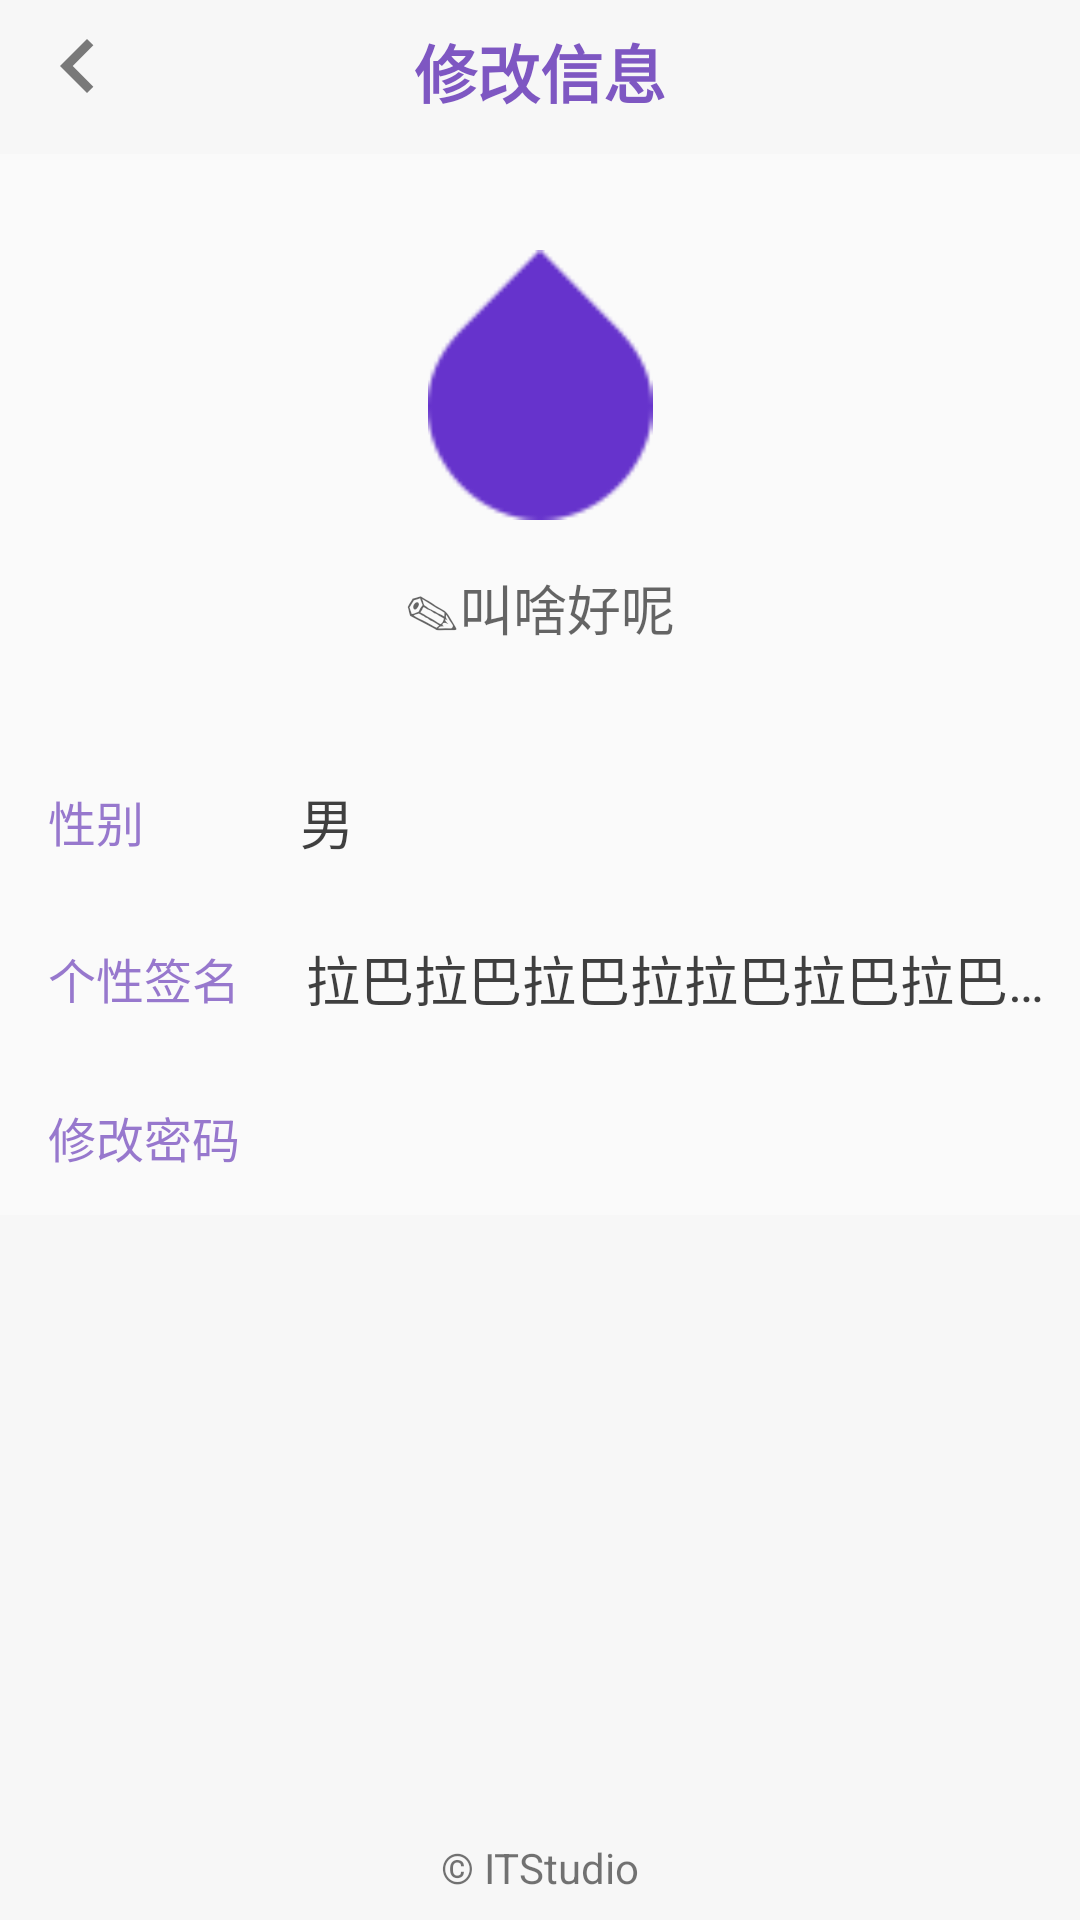

Write the Android layout XML for this screen, with the resource values it uses.
<!-- AndroidManifest.xml: application theme AppTheme -->
<!-- res/layout/change_information.xml -->
<?xml version="1.0" encoding="utf-8"?>
<androidx.constraintlayout.widget.ConstraintLayout xmlns:android="http://schemas.android.com/apk/res/android"
    xmlns:app="http://schemas.android.com/apk/res-auto"
    xmlns:tools="http://schemas.android.com/tools"
    android:id="@+id/ConstraintLayout"
    android:layout_width="match_parent"
    android:layout_height="match_parent"
    android:background="#F7F7F7">

    <ImageView
        android:id="@+id/imageView4"
        android:layout_width="wrap_content"
        android:layout_height="wrap_content"
        android:layout_marginStart="8dp"
        android:layout_marginTop="4dp"
        app:layout_constraintStart_toStartOf="parent"
        app:layout_constraintTop_toTopOf="parent"
        app:srcCompat="@drawable/ic_baseline_chevron_left_24" />

    <TextView
        android:id="@+id/textView13"
        android:layout_width="wrap_content"
        android:layout_height="wrap_content"
        android:layout_marginTop="8dp"
        android:text="修改信息"
        android:textColor="#7E57C2"
        android:textSize="21sp"
        android:textStyle="bold"
        app:layout_constraintEnd_toEndOf="parent"
        app:layout_constraintStart_toStartOf="parent"
        app:layout_constraintTop_toTopOf="parent" />

    <View
        android:id="@+id/view"
        android:layout_width="match_parent"
        android:layout_height="0.1dp"
        android:layout_marginTop="12dp"
        app:layout_constraintStart_toStartOf="parent"
        app:layout_constraintTop_toBottomOf="@+id/textView13" />

    <TextView
        android:id="@+id/textView23"
        android:layout_width="wrap_content"
        android:layout_height="wrap_content"
        android:layout_marginBottom="8dp"
        android:text="© ITStudio"
        app:layout_constraintBottom_toBottomOf="parent"
        app:layout_constraintEnd_toEndOf="parent"
        app:layout_constraintStart_toStartOf="parent" />

    <androidx.constraintlayout.widget.ConstraintLayout
        android:id="@+id/ConstraintLayout2"
        android:layout_width="match_parent"
        android:layout_height="wrap_content"
        android:background="#FAFAFA"
        app:layout_constraintEnd_toEndOf="parent"
        app:layout_constraintHorizontal_bias="0.0"
        app:layout_constraintStart_toStartOf="parent"
        app:layout_constraintTop_toBottomOf="@+id/view">

        <View
            android:id="@+id/view2"
            android:layout_width="match_parent"
            android:layout_height="0.5dp"
            android:layout_marginStart="8dp"
            android:layout_marginEnd="8dp"
            android:backgroundTint="#33000000"
            app:layout_constraintEnd_toEndOf="parent"
            app:layout_constraintStart_toStartOf="parent"
            app:layout_constraintTop_toBottomOf="@+id/ConstraintLayout3" />

        <View
            android:id="@+id/view3"
            android:layout_width="match_parent"
            android:layout_height="0.5dp"
            android:layout_marginStart="8dp"
            android:layout_marginEnd="8dp"
            android:backgroundTint="#33000000"
            app:layout_constraintEnd_toEndOf="parent"
            app:layout_constraintHorizontal_bias="0.0"
            app:layout_constraintStart_toStartOf="parent"
            app:layout_constraintTop_toBottomOf="@+id/ConstraintLayout4" />

        <ImageView
            android:id="@+id/imageView5"
            android:layout_width="90dp"
            android:layout_height="90dp"
            android:layout_marginTop="32dp"
            app:layout_constraintEnd_toEndOf="parent"
            app:layout_constraintStart_toStartOf="parent"
            app:layout_constraintTop_toTopOf="parent"
            app:srcCompat="?android:attr/textSelectHandle" />

        <TextView
            android:id="@+id/textView17"
            android:layout_width="wrap_content"
            android:layout_height="wrap_content"
            android:layout_marginTop="16dp"
            android:text="✎叫啥好呢"
            android:textAllCaps="false"
            android:textColor="#99000000"

            android:textSize="18sp"
            app:layout_constraintEnd_toEndOf="parent"
            app:layout_constraintStart_toStartOf="parent"
            app:layout_constraintTop_toBottomOf="@+id/imageView5" />

        <androidx.constraintlayout.widget.ConstraintLayout
            android:id="@+id/ConstraintLayout3"
            android:layout_width="match_parent"
            android:layout_height="52dp"
            android:layout_marginTop="32dp"
            app:layout_constraintEnd_toEndOf="parent"
            app:layout_constraintStart_toStartOf="parent"
            app:layout_constraintTop_toBottomOf="@+id/textView17">

            <TextView
                android:id="@+id/textView15"
                android:layout_width="wrap_content"
                android:layout_height="wrap_content"
                android:layout_marginStart="16dp"
                android:text="性别"
                android:textAllCaps="true"
                android:textColor="#CC7E57C2"
                android:textSize="16sp"
                app:layout_constraintBottom_toBottomOf="parent"
                app:layout_constraintStart_toStartOf="parent"
                app:layout_constraintTop_toTopOf="parent" />

            <TextView
                android:id="@+id/textView18"
                android:layout_width="wrap_content"
                android:layout_height="wrap_content"
                android:layout_marginStart="52dp"
                android:text="男"
                android:textColor="#BF000000"
                android:textSize="18sp"
                app:layout_constraintBottom_toBottomOf="@+id/textView15"
                app:layout_constraintStart_toEndOf="@+id/textView15"
                app:layout_constraintTop_toTopOf="@+id/textView15" />

            <ImageView
                android:id="@+id/imageView12"
                android:layout_width="wrap_content"
                android:layout_height="wrap_content"
                android:layout_marginEnd="8dp"
                app:layout_constraintBottom_toBottomOf="parent"
                app:layout_constraintEnd_toEndOf="parent"
                app:layout_constraintTop_toTopOf="parent"
                app:srcCompat="@drawable/ic_baseline_keyboard_arrow_right_24" />
        </androidx.constraintlayout.widget.ConstraintLayout>

        <androidx.constraintlayout.widget.ConstraintLayout
            android:id="@+id/ConstraintLayout4"
            android:layout_width="match_parent"
            android:layout_height="52dp"
            app:layout_constraintEnd_toEndOf="parent"
            app:layout_constraintStart_toStartOf="parent"
            app:layout_constraintTop_toBottomOf="@+id/view2">

            <TextView
                android:id="@+id/textView19"
                android:layout_width="wrap_content"
                android:layout_height="wrap_content"
                android:layout_marginStart="16dp"
                android:text="个性签名"
                android:textColor="#CC7E57C2"
                android:textSize="16sp"
                app:layout_constraintBottom_toBottomOf="parent"
                app:layout_constraintStart_toStartOf="parent"
                app:layout_constraintTop_toTopOf="parent"
                app:layout_constraintVertical_bias="0.484" />

            <ImageView
                android:id="@+id/imageView13"
                android:layout_width="wrap_content"
                android:layout_height="wrap_content"
                android:layout_marginEnd="8dp"
                app:layout_constraintBottom_toBottomOf="parent"
                app:layout_constraintEnd_toEndOf="parent"
                app:layout_constraintTop_toTopOf="parent"
                app:srcCompat="@drawable/ic_baseline_keyboard_arrow_right_24" />

            <TextView
                android:id="@+id/textView20"
                android:layout_width="0dp"
                android:layout_height="wrap_content"
                android:layout_marginStart="22dp"
                android:maxLength="42"
                android:singleLine="true"
                android:text="拉巴拉巴拉巴拉拉巴拉巴拉巴拉巴拉巴拉拉巴拉巴拉巴拉拉巴拉"
                android:textColor="#BF000000"
                android:textSize="18sp"
                app:layout_constraintBottom_toBottomOf="@+id/textView19"
                app:layout_constraintEnd_toStartOf="@+id/imageView13"
                app:layout_constraintStart_toEndOf="@+id/textView19"
                app:layout_constraintTop_toTopOf="@+id/textView19" />

        </androidx.constraintlayout.widget.ConstraintLayout>

        <androidx.constraintlayout.widget.ConstraintLayout
            android:id="@+id/ConstraintLayout5"
            android:layout_width="0dp"
            android:layout_height="52dp"
            app:layout_constraintEnd_toEndOf="parent"
            app:layout_constraintStart_toStartOf="parent"
            app:layout_constraintTop_toBottomOf="@+id/view3">

            <TextView
                android:id="@+id/textView21"
                android:layout_width="wrap_content"
                android:layout_height="wrap_content"
                android:layout_marginStart="16dp"
                android:text="修改密码"
                android:textColor="#CC7E57C2"
                android:textSize="16sp"
                app:layout_constraintBottom_toBottomOf="parent"
                app:layout_constraintStart_toStartOf="parent"
                app:layout_constraintTop_toTopOf="parent" />

            <ImageView
                android:id="@+id/imageView14"
                android:layout_width="wrap_content"
                android:layout_height="wrap_content"
                android:layout_marginEnd="8dp"
                app:layout_constraintBottom_toBottomOf="parent"
                app:layout_constraintEnd_toEndOf="parent"
                app:layout_constraintTop_toTopOf="parent"
                app:srcCompat="@drawable/ic_baseline_keyboard_arrow_right_24" />

        </androidx.constraintlayout.widget.ConstraintLayout>

        <androidx.constraintlayout.widget.Guideline
            android:id="@+id/guideline2"
            android:layout_width="wrap_content"
            android:layout_height="wrap_content"
            android:orientation="vertical"
            app:layout_constraintGuide_percent="0.42" />

    </androidx.constraintlayout.widget.ConstraintLayout>
</androidx.constraintlayout.widget.ConstraintLayout>
<!-- resources referenced by this layout -->
<resources>
  <!-- drawable ic_baseline_chevron_left_24 (drawable) -->
  <vector android:height="36dp" android:tint="#CC595959"
      android:viewportHeight="24" android:viewportWidth="24"
      android:width="36dp" xmlns:android="http://schemas.android.com/apk/res/android">
      <path android:fillColor="@android:color/white" android:pathData="M15.41,7.41L14,6l-6,6 6,6 1.41,-1.41L10.83,12z"/>
  </vector>
  <style name="AppTheme" parent="Theme.AppCompat.Light.NoActionBar">
          
          <item name="colorPrimary">#151515</item>
          <item name="colorPrimaryDark">#151515</item>
          <item name="colorAccent">@color/gradientstart</item>
      </style>
  <color name="gradientstart">#6633cc</color>
</resources>
